Dataset: dataset (GitHub, Xinyu-Zhang/499_Project). Classes: Atripla, Cymbalta, Epzicom, Lexapro, Prezista, Tivicay, Truvada, Truvada Cymbalta.

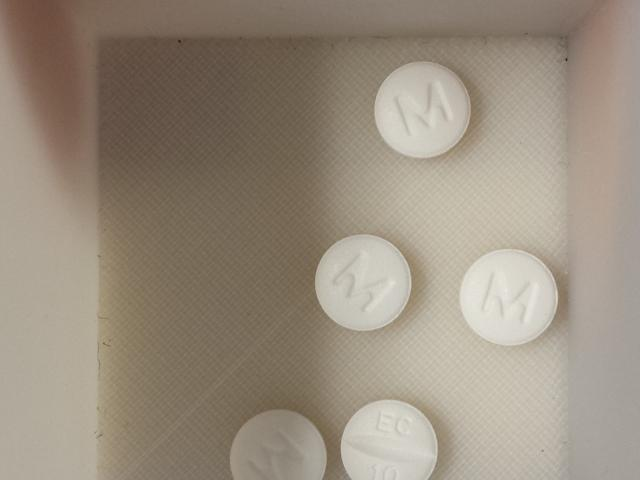
Label: Lexapro

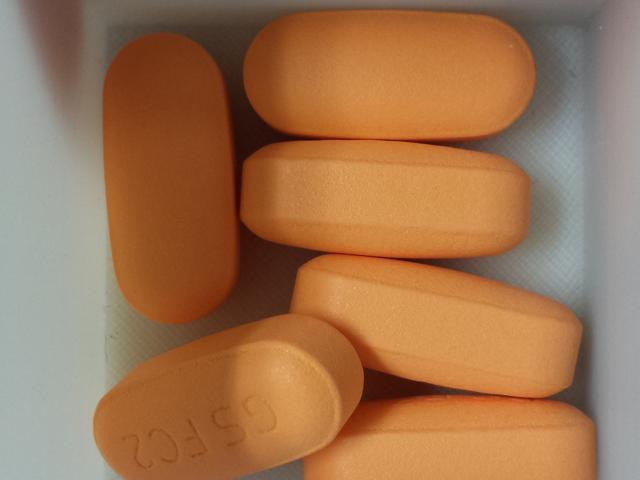
Label: Epzicom

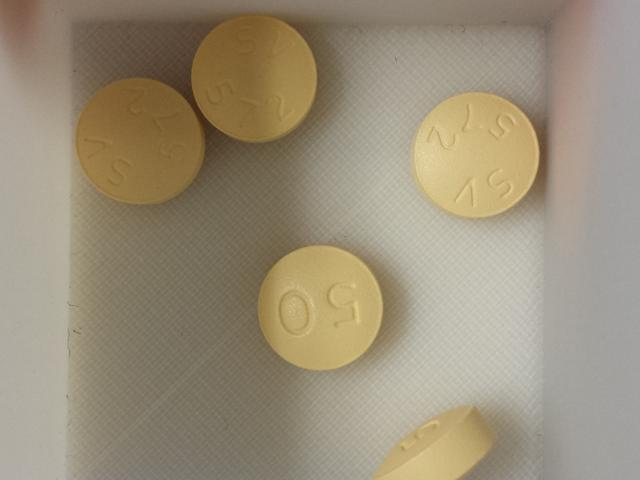
Label: Tivicay

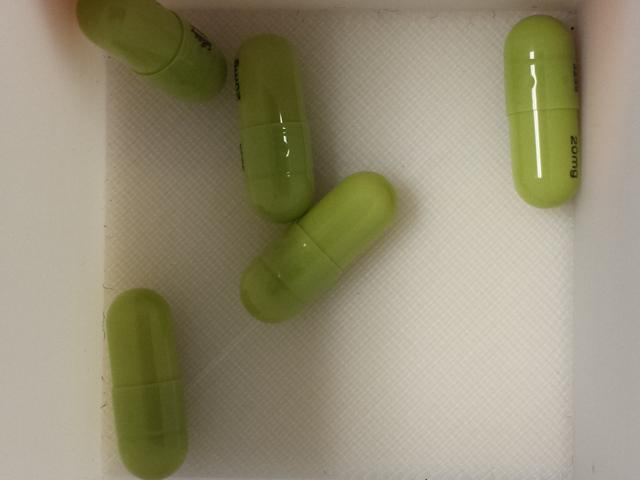
Label: Cymbalta

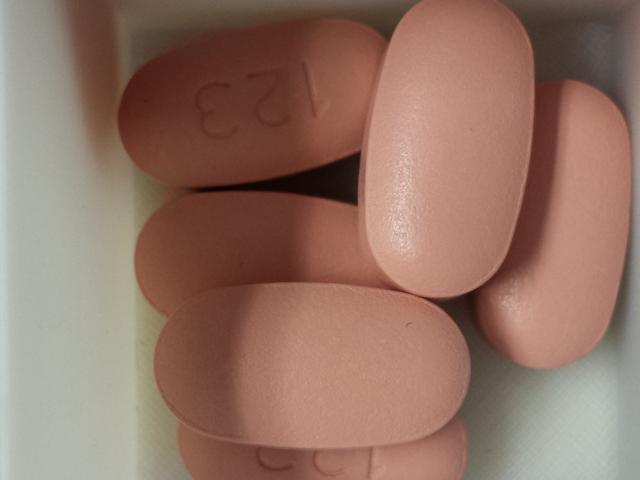
Label: Atripla

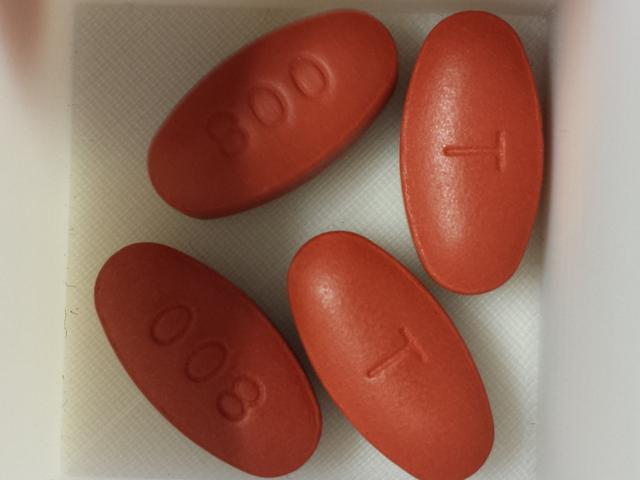
Label: Prezista
